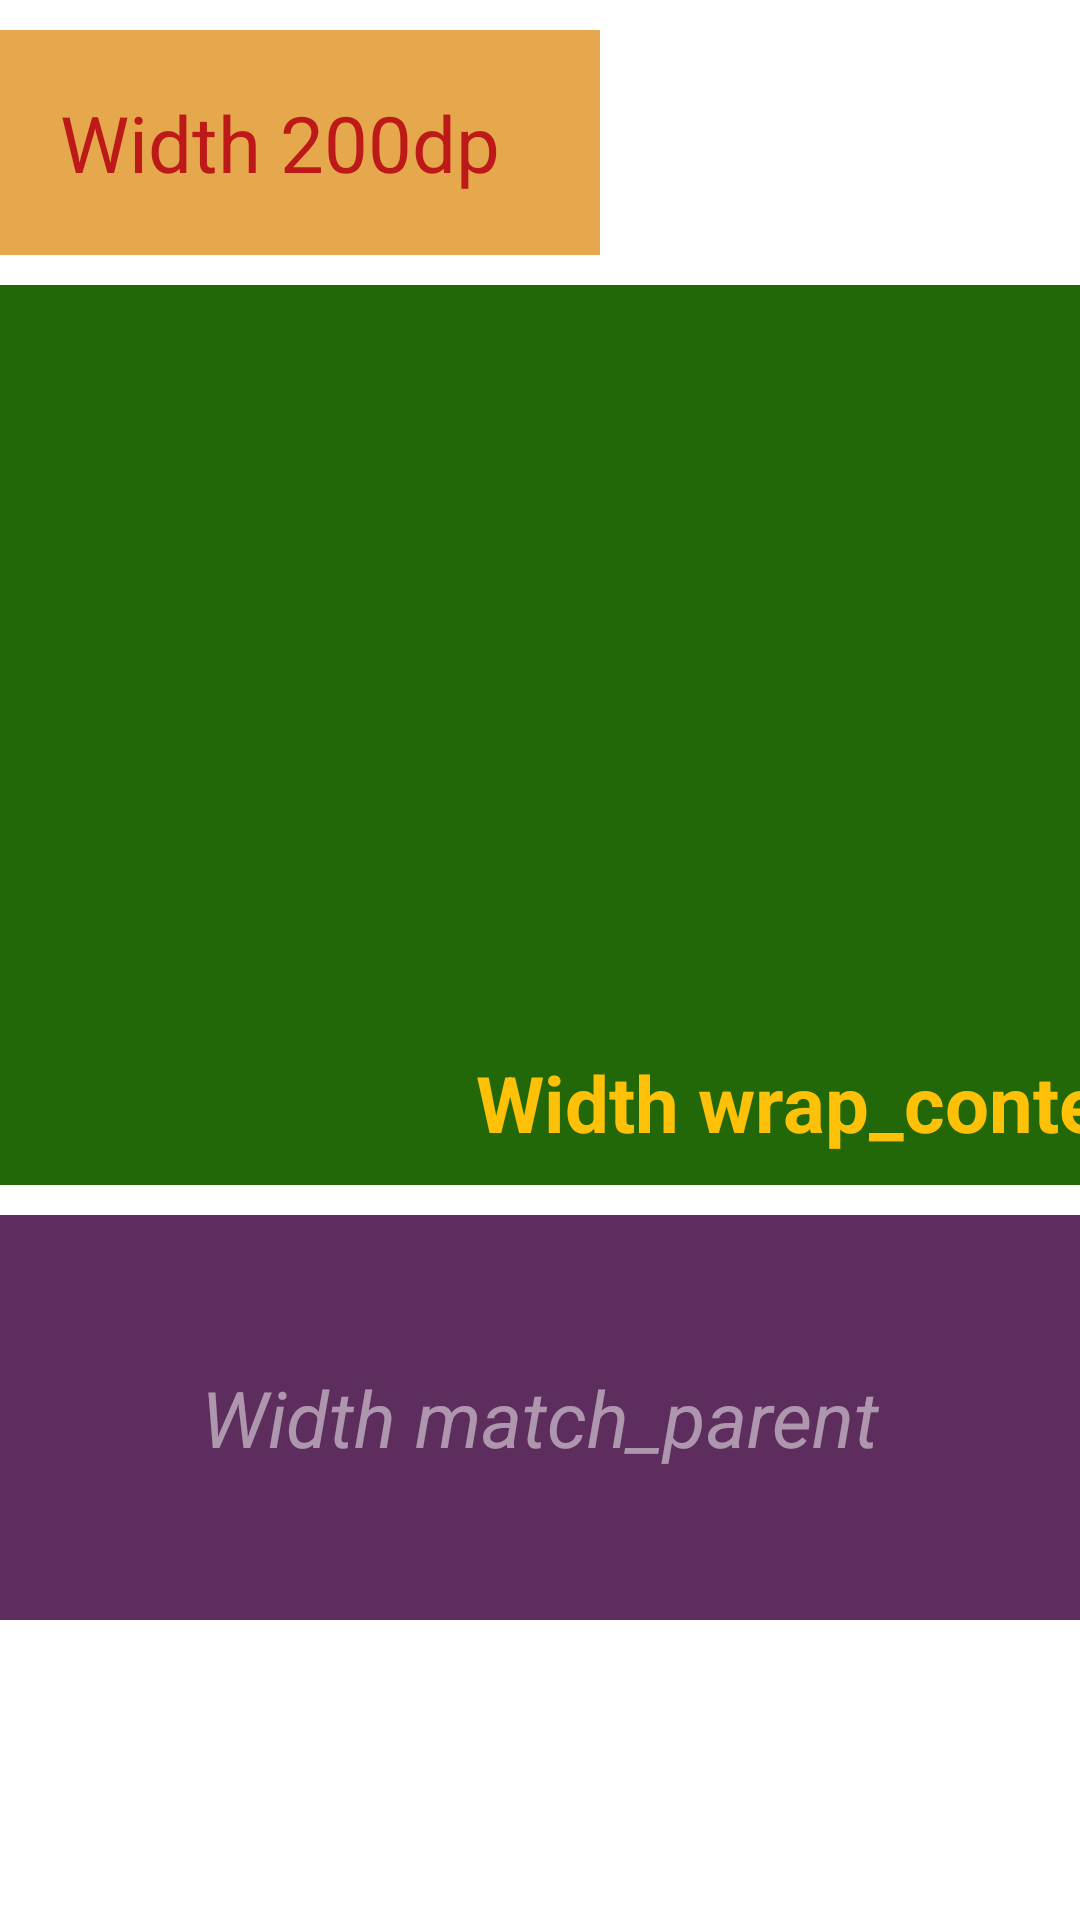

Layout XML and referenced resources for this Android screen:
<!-- AndroidManifest.xml: application theme Theme.StartViewsProjects -->
<!-- res/layout/activity_main.xml -->
<?xml version="1.0" encoding="utf-8"?>
<LinearLayout xmlns:android="http://schemas.android.com/apk/res/android"
    xmlns:app="http://schemas.android.com/apk/res-auto"
    xmlns:tools="http://schemas.android.com/tools"
    android:layout_width="match_parent"
    android:layout_height="match_parent"
    android:orientation="vertical"
    tools:context=".MainActivity">

    
    
    
    
    
    
    
    
    
    
    
    
    
    
    
    
    
    
    
    
    
    
    





























    <TextView
        android:id="@+id/normal"
        android:layout_width="200dp"
        android:layout_height="wrap_content"
        android:background="#E6A84D"
        android:layout_marginTop="10dp"
        android:padding="20dp"
        android:text="Width 200dp"
        android:textColor="#BD1919"
        android:textStyle="normal"
        android:textSize="26sp" />

    <TextView
        android:id="@+id/bold"
        android:layout_width="400dp"
        android:layout_height="300dp"
        android:layout_marginTop="10dp"
        android:background="#226808"
        android:gravity="bottom|end"
        android:padding="10dp"
        android:text="Width wrap_content"
        android:textColor="#FFC107"
        android:textSize="26sp"
        android:textStyle="bold" />

    <TextView
    android:id="@+id/italic"
    android:layout_width="match_parent"
    android:layout_height="wrap_content"
    android:background="#5D2D5D"
    android:layout_marginTop="10dp"
    android:padding="50dp"
    android:text="Width match_parent"
    android:textColor="#80FFFFFF"
    android:textStyle="italic"
    android:gravity="center"
    android:textSize="26sp" />

</LinearLayout>
<!-- resources referenced by this layout -->
<resources>
  <style name="Theme.StartViewsProjects" parent="Theme.MaterialComponents.DayNight.DarkActionBar">
          
          <item name="colorPrimary">@color/purple_500</item>
          <item name="colorPrimaryVariant">@color/purple_700</item>
          <item name="colorOnPrimary">@color/white</item>
          
          <item name="colorSecondary">@color/teal_200</item>
          <item name="colorSecondaryVariant">@color/teal_700</item>
          <item name="colorOnSecondary">@color/black</item>
          
          <item name="android:statusBarColor">?attr/colorPrimaryVariant</item>
          
      </style>
  <!-- not gathered from this repository: default colours our renderer supplied (Android Studio template values) -->
  <color name="purple_500">#FF6200EE</color>
  <color name="purple_700">#FF3700B3</color>
  <color name="teal_200">#FF03DAC5</color>
  <color name="teal_700">#FF018786</color>
  <color name="black">#FF000000</color>
  <color name="white">#FFFFFFFF</color>
</resources>
